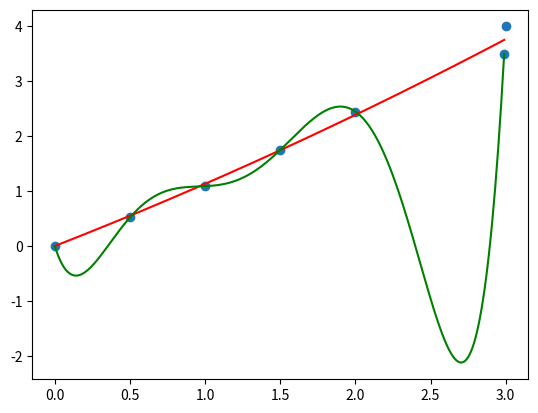

Reproduce this figure in Python.
import numpy
import matplotlib.pyplot as plt


x = numpy.array([0, 0.5, 1, 1.5, 2, 2.99, 3])
y = numpy.array([0, 0.52, 1.09, 1.75, 2.45, 3.5, 4])



def least_squard(x, y):
    A = numpy.array([x, x**2])
    left = numpy.dot(A, A.T)
    right = numpy.dot(A, y)
    b= numpy.linalg.solve(left, right)
    return numpy.array([0, b[0], b[1]])


def polynomial_interpolation(x, y):
    A = numpy.array([x**i for i in range(len(x))]).T #Naiva ansatsen --> dim(p(x)) = n-1
    return numpy.linalg.solve(A, y)

def plot(x, y, a, b):
    plt.plot(x, y, 'o')
    x2 = numpy.arange(0, 3, 0.01)
    plt.plot(x2, a[0] + a[1]*x2 + a[2]*x2**2, 'r')
    plt.plot(x2, b[0] + b[1]*x2 + b[2]*x2**2 + b[3]*x2**3 + b[4]*x2**4 + b[5]*x2**5 + b[6]*x2**6, 'g')
    plt.show()


def error_a(x, y, a):
    sum = 0
    for i in range(len(x)):
        sum += (a[0] + a[1]*x[i] + a[2]*x[i]**2 - y[i])**2
    return (sum/len(x))**0.5

def error_b(x, y, b):
    sum = 0
    for i in range(len(x)):
        sum += (b[0] + b[1]*x[i] + b[2]*x[i]**2 + b[3]*x[i]**3 + b[4]*x[i]**4 + b[5]*x[i]**5 + b[6]*x[i]**6 - y[i])**2
    return (sum/len(x))**0.5


a = least_squard(x, y)
b = polynomial_interpolation(x, y)
print(b,a)
print(error_a(x, y, a), error_b(x, y, b))


plot(x, y, a, b)






